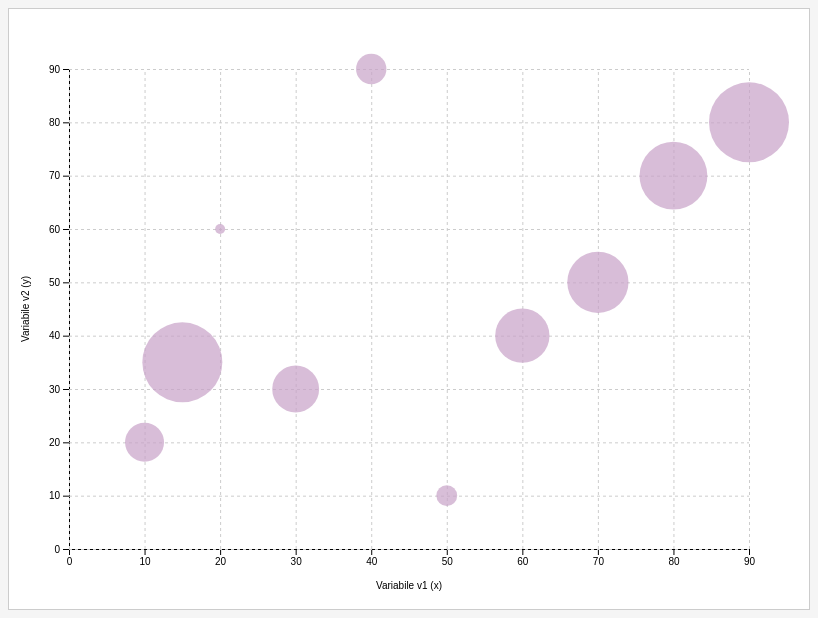
D3 v7 page, settled after 360 driven frames (6 s of simulated time); the page loaded 1 data file(s).


  //qui sotto la modifica
  //uso d3.json per importare i dati dal file json creato
  d3.json("data.json").then(data => {
    const svg = d3.select("svg");
    const width = +svg.attr("width");
    const height = +svg.attr("height");

    const margin = {top: 60, right: 60, bottom: 60, left: 60};
    const innerWidth = width - margin.left - margin.right;
    const innerHeight = height - margin.top - margin.bottom;

    const g = svg.append("g").attr("transform", `translate(${margin.left},${margin.top})`);

    const xScale = d3.scaleLinear()
      .domain([0, d3.max(data, d => d.v1)])
      .range([0, innerWidth]);

    const yScale = d3.scaleLinear()
      .domain([0, d3.max(data, d => d.v2)])
      .range([innerHeight, 0]);

    const rScale = d3.scaleSqrt().range([5, 40]);

    const xAxis = d3.axisBottom(xScale).ticks(9);
    const yAxis = d3.axisLeft(yScale).ticks(9);

    g.append("g")
      .attr("transform", `translate(0,${innerHeight})`)
      .call(xAxis)
      .append("text")
      .attr("x", innerWidth / 2)
      .attr("y", 40)
      .attr("fill", "black")
      .attr("text-anchor", "middle")
      .text("Variabile v1 (x)");

    g.append("g")
      .call(yAxis)
      .append("text")
      .attr("transform", "rotate(-90)")
      .attr("x", -innerHeight / 2)
      .attr("y", -40)
      .attr("fill", "black")
      .attr("text-anchor", "middle")
      .text("Variabile v2 (y)");

    let useV3 = true;
    const toggleButton = document.querySelector("button.toggle");
    const tooltip = document.getElementById("tooltip");

    toggleButton.addEventListener("click", () => {
      useV3 = !useV3;
      toggleButton.textContent = useV3 ? "Visualizzo la terza variabile" : "Visualizzo la quarta variabile";
      updateCircles();
    });

    g.append("g")
      .attr("class", "grid")
      .call(d3.axisLeft(yScale).tickSize(-innerWidth).tickFormat(""))
      .call(g => g.select(".domain").remove())
      .selectAll("line")
      .attr("stroke", "#ccc")
      .attr("stroke-dasharray", "3,3");

    g.append("g")
      .attr("class", "grid")
      .attr("transform", `translate(0,${innerHeight})`)
      .call(d3.axisBottom(xScale).tickSize(-innerHeight).tickFormat(""))
      .call(g => g.select(".domain").remove())
      .selectAll("line")
      .attr("stroke", "#ccc")
      .attr("stroke-dasharray", "3,3");

    const circles = g.selectAll("circle")
      .data(data, d => d.id)
      .enter()
      .append("circle")
      .attr("cx", d => xScale(d.v1))
      .attr("cy", d => yScale(d.v2))
      .attr("fill", "#c8a2c8")
      .attr("fill-opacity", 0.7)
      .on("mouseover", (event, d) => {
        tooltip.innerHTML = `
          <strong>ID:</strong> ${d.id}<br>
          <strong>v1:</strong> ${d.v1}<br>
          <strong>v2:</strong> ${d.v2}<br>
          <strong>v3:</strong> ${d.v3}<br>
          <strong>v4:</strong> ${d.v4}
        `;
      })
      .on("mouseout", () => {
        tooltip.innerHTML = "Passa il mouse su un cerchio per scoprire i dettagli";
      });

    function updateCircles() {
      const radiusVar = useV3 ? "v3" : "v4";
      rScale.domain(d3.extent(data, d => d[radiusVar]));
      circles.transition()
        .duration(1000)
        .attr("r", d => rScale(d[radiusVar]));
    }

    updateCircles();
  });


### data: data.json
[
 {
  "id": 1,
  "v1": 10,
  "v2": 20,
  "v3": 30,
  "v4": 50
 },
 {
  "id": 2,
  "v1": 40,
  "v2": 90,
  "v3": 25,
  "v4": 45
 },
 {
  "id": 3,
  "v1": 60,
  "v2": 40,
  "v3": 40,
  "v4": 60
 },
 {
  "id": 4,
  "v1": 20,
  "v2": 60,
  "v3": 15,
  "v4": 35
 },
 {
  "id": 5,
  "v1": 80,
  "v2": 70,
  "v3": 50,
  "v4": 70
 },
 {
  "id": 6,
  "v1": 30,
  "v2": 30,
  "v3": 35,
  "v4": 55
 },
 {
  "id": 7,
  "v1": 70,
  "v2": 50,
  "v3": 45,
  "v4": 65
 },
 {
  "id": 8,
  "v1": 50,
  "v2": 10,
  "v3": 20,
  "v4": 40
 },
 "... 2 more items"
]